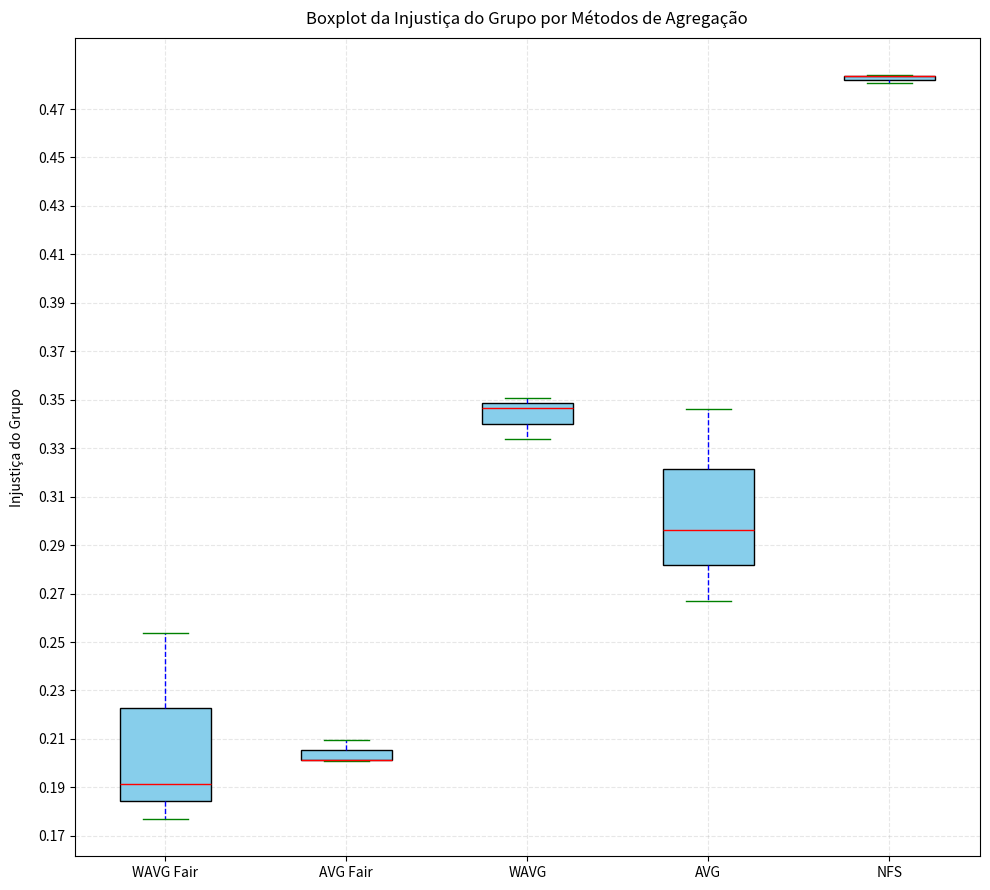

The script that saved this image:
import matplotlib.pyplot as plt

# Dados
categorias = ['WAVG Fair', 'AVG Fair', 'WAVG', 'AVG', 'NFS']

valores = [
    [0.253794730, 0.209656239, 0.333889246, 0.296403408, 0.483972609],
    [0.191555917, 0.201281041, 0.346457183, 0.266793668, 0.480675876],
    [0.176923722, 0.201010257, 0.350863844, 0.346341550, 0.483585000]
]

# Preparando os dados para o boxplot
data_boxplot = [list(bucket) for bucket in zip(*valores)]

# Configurações do boxplot
fig, ax = plt.subplots(figsize=(10, 9))

boxprops = dict(facecolor='skyblue', color='black')
medianprops = dict(color='red')
whiskerprops = dict(color='blue', linestyle='--')
capprops = dict(color='green')

bp = ax.boxplot(data_boxplot, labels=categorias, patch_artist=True, boxprops=boxprops, medianprops=medianprops, whiskerprops=whiskerprops, capprops=capprops, showmeans=False)

# ax.set_xlabel('Métodos de Agregação', labelpad=10)
ax.set_ylabel('Injustiça do Grupo', labelpad=10)

plt.title('Boxplot da Injustiça do Grupo por Métodos de Agregação', pad=10)
plt.grid(True, linestyle='--', alpha=0.3)

# Ajuste da escala no eixo y com intervalos de 0.025
ax.set_yticks([i / 100 for i in range(17, 49, 2)])  # Intervalo de 0.025 de 0.175 a 0.49

plt.tight_layout()
plt.show()
